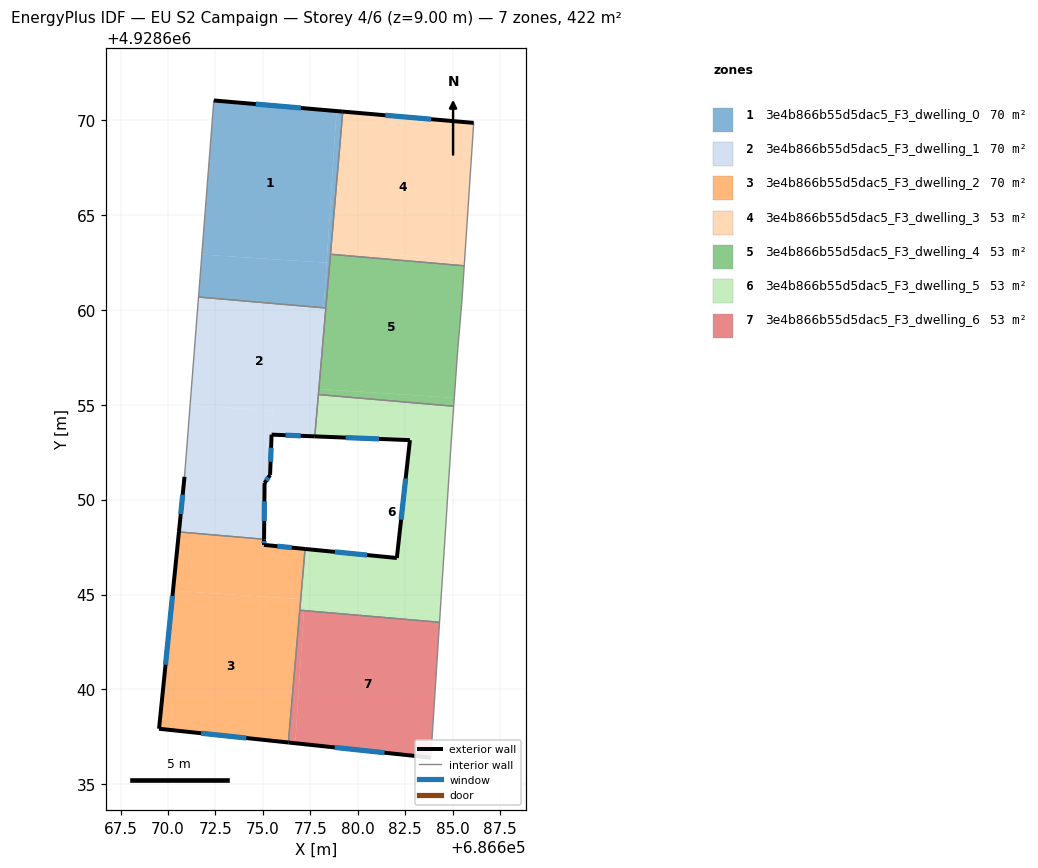
=== STOREY PLAN SPEC (per zone: floor XY polygon, exterior-wall plan segments, windows/doors) ===
zone 1: 3e4b866b55d5dac5_F3_dwelling_0  (70.4 m²)
  floor: (686678.88, 4928670.48) (686678.36, 4928662.48) (686671.78, 4928662.91) (686672.42, 4928671.03)
  floor: (686678.36, 4928662.48) (686678.20, 4928660.11) (686671.61, 4928660.68) (686671.78, 4928662.91)
  floor: (686679.21, 4928670.45) (686678.32, 4928660.10) (686678.20, 4928660.11) (686678.88, 4928670.48)
  exterior wall: (686679.21, 4928670.45) – (686672.42, 4928671.03)  [6.8 m]
    window: (686677.00, 4928670.64) – (686674.63, 4928670.84)  [2.5 m²]
  interior walls: 4
zone 2: 3e4b866b55d5dac5_F3_dwelling_1  (70.4 m²)
  floor: (686678.20, 4928660.11) (686677.84, 4928654.58) (686677.74, 4928653.33) (686675.46, 4928653.42) (686675.50, 4928654.69) (686671.17, 4928654.98) (686671.61, 4928660.68)
  floor: (686675.50, 4928654.69) (686675.46, 4928653.42) (686675.38, 4928651.30) (686675.09, 4928650.87) (686675.06, 4928647.91) (686670.58, 4928648.30) (686670.87, 4928651.20) (686671.17, 4928654.98)
  floor: (686678.32, 4928660.10) (686677.95, 4928655.83) (686677.93, 4928655.83) (686678.20, 4928660.11)
  floor: (686677.95, 4928655.83) (686677.84, 4928654.58) (686677.93, 4928655.83)
  exterior wall: (686675.46, 4928653.42) – (686677.74, 4928653.33)  [2.3 m]
    window: (686676.20, 4928653.39) – (686677.00, 4928653.36)  [0.8 m²]
  exterior wall: (686675.38, 4928651.30) – (686675.46, 4928653.42)  [2.1 m]
    window: (686675.41, 4928651.99) – (686675.43, 4928652.73)  [0.8 m²]
  exterior wall: (686675.09, 4928650.87) – (686675.38, 4928651.30)  [0.5 m]
    window: (686675.18, 4928651.01) – (686675.29, 4928651.16)  [0.2 m²]
  exterior wall: (686675.06, 4928647.91) – (686675.09, 4928650.87)  [3.0 m]
    window: (686675.07, 4928648.87) – (686675.08, 4928649.91)  [1.1 m²]
  exterior wall: (686670.87, 4928651.20) – (686670.58, 4928648.30)  [2.9 m]
    window: (686670.78, 4928650.26) – (686670.67, 4928649.24)  [1.1 m²]
  interior walls: 5
zone 3: 3e4b866b55d5dac5_F3_dwelling_2  (70.4 m²)
  floor: (686677.22, 4928647.40) (686677.00, 4928644.76) (686670.27, 4928645.20) (686670.58, 4928648.30) (686675.06, 4928647.91) (686675.06, 4928647.61)
  floor: (686677.00, 4928644.76) (686676.34, 4928637.20) (686669.53, 4928637.92) (686670.27, 4928645.20)
  exterior wall: (686670.58, 4928648.30) – (686669.53, 4928637.92)  [10.4 m]
    window: (686670.24, 4928644.92) – (686669.87, 4928641.30)  [3.8 m²]
  exterior wall: (686675.06, 4928647.61) – (686675.06, 4928647.91)  [0.3 m]
    window: (686675.06, 4928647.71) – (686675.06, 4928647.81)  [0.1 m²]
  exterior wall: (686677.22, 4928647.40) – (686675.06, 4928647.61)  [2.2 m]
    window: (686676.52, 4928647.47) – (686675.76, 4928647.54)  [0.8 m²]
  exterior wall: (686669.53, 4928637.92) – (686676.34, 4928637.20)  [6.9 m]
    window: (686671.75, 4928637.69) – (686674.13, 4928637.44)  [2.5 m²]
  interior walls: 3
zone 4: 3e4b866b55d5dac5_F3_dwelling_3  (52.8 m²)
  floor: (686686.11, 4928669.85) (686685.63, 4928662.66) (686678.58, 4928663.12) (686679.21, 4928670.45)
  floor: (686685.63, 4928662.66) (686685.61, 4928662.32) (686678.56, 4928662.93) (686678.58, 4928663.12)
  exterior wall: (686686.11, 4928669.85) – (686679.21, 4928670.45)  [6.9 m]
    window: (686683.87, 4928670.05) – (686681.46, 4928670.25)  [2.5 m²]
  interior walls: 3
zone 5: 3e4b866b55d5dac5_F3_dwelling_4  (52.8 m²)
  floor: (686685.61, 4928662.32) (686685.48, 4928660.29) (686685.27, 4928657.95) (686685.09, 4928655.36) (686677.95, 4928655.83) (686678.56, 4928662.93)
  floor: (686685.09, 4928655.36) (686685.06, 4928654.92) (686677.93, 4928655.54) (686677.95, 4928655.83)
  interior walls: 7
zone 6: 3e4b866b55d5dac5_F3_dwelling_5  (52.8 m²)
  floor: (686685.06, 4928654.92) (686684.92, 4928652.98) (686684.33, 4928643.90) (686677.18, 4928644.36) (686677.37, 4928647.39) (686682.06, 4928646.92) (686682.75, 4928653.13) (686677.76, 4928653.33) (686677.84, 4928654.57) (686677.93, 4928655.54)
  floor: (686677.84, 4928654.57) (686677.76, 4928653.33) (686677.74, 4928653.33)
  floor: (686677.37, 4928647.39) (686677.20, 4928644.75) (686677.00, 4928644.76) (686677.22, 4928647.40)
  floor: (686684.33, 4928643.90) (686684.31, 4928643.54) (686677.16, 4928644.15) (686677.18, 4928644.36)
  floor: (686677.20, 4928644.75) (686677.16, 4928644.15) (686676.95, 4928644.17) (686677.00, 4928644.76)
  exterior wall: (686677.74, 4928653.33) – (686682.75, 4928653.13)  [5.0 m]
    window: (686679.37, 4928653.27) – (686681.12, 4928653.20)  [1.8 m²]
  exterior wall: (686682.06, 4928646.92) – (686677.22, 4928647.40)  [4.9 m]
    window: (686680.49, 4928647.08) – (686678.80, 4928647.25)  [1.8 m²]
  exterior wall: (686682.75, 4928653.13) – (686682.06, 4928646.92)  [6.2 m]
    window: (686682.53, 4928651.11) – (686682.28, 4928648.94)  [2.3 m²]
  interior walls: 6
zone 7: 3e4b866b55d5dac5_F3_dwelling_6  (52.8 m²)
  floor: (686684.31, 4928643.54) (686683.85, 4928636.40) (686676.71, 4928637.16) (686677.16, 4928644.15)
  floor: (686677.16, 4928644.15) (686676.71, 4928637.16) (686676.34, 4928637.20) (686676.95, 4928644.17)
  exterior wall: (686676.34, 4928637.20) – (686683.85, 4928636.40)  [7.5 m]
    window: (686678.79, 4928636.94) – (686681.41, 4928636.66)  [2.8 m²]
  interior walls: 3

=== DERIVED (storey summary) ===
Building: EU S2 Campaign
Storey: 4 of 6  (floor level z = 9.00 m)
Storey gross floor area: 422.5 m²
Zones on this storey: 7
  - 3e4b866b55d5dac5_F3_dwelling_0: floor 70.4 m²; exterior wall 6.8 m (20.5 m²); 1 window(s) 2.5 m²; WWR 12.2%
  - 3e4b866b55d5dac5_F3_dwelling_1: floor 70.4 m²; exterior wall 10.8 m (32.4 m²); 5 window(s) 4.0 m²; WWR 12.2%
  - 3e4b866b55d5dac5_F3_dwelling_2: floor 70.4 m²; exterior wall 19.7 m (59.2 m²); 4 window(s) 7.2 m²; WWR 12.2%
  - 3e4b866b55d5dac5_F3_dwelling_3: floor 52.8 m²; exterior wall 6.9 m (20.8 m²); 1 window(s) 2.5 m²; WWR 12.2%
  - 3e4b866b55d5dac5_F3_dwelling_4: floor 52.8 m²
  - 3e4b866b55d5dac5_F3_dwelling_5: floor 52.8 m²; exterior wall 16.1 m (48.4 m²); 3 window(s) 5.9 m²; WWR 12.2%
  - 3e4b866b55d5dac5_F3_dwelling_6: floor 52.8 m²; exterior wall 7.5 m (22.6 m²); 1 window(s) 2.8 m²; WWR 12.2%
Zone adjacency (shared interzone walls):
  - 3e4b866b55d5dac5_F3_dwelling_0 ↔ 3e4b866b55d5dac5_F3_dwelling_1
  - 3e4b866b55d5dac5_F3_dwelling_0 ↔ 3e4b866b55d5dac5_F3_dwelling_3
  - 3e4b866b55d5dac5_F3_dwelling_0 ↔ 3e4b866b55d5dac5_F3_dwelling_4
  - 3e4b866b55d5dac5_F3_dwelling_1 ↔ 3e4b866b55d5dac5_F3_dwelling_2
  - 3e4b866b55d5dac5_F3_dwelling_1 ↔ 3e4b866b55d5dac5_F3_dwelling_4
  - 3e4b866b55d5dac5_F3_dwelling_1 ↔ 3e4b866b55d5dac5_F3_dwelling_5
  - 3e4b866b55d5dac5_F3_dwelling_2 ↔ 3e4b866b55d5dac5_F3_dwelling_5
  - 3e4b866b55d5dac5_F3_dwelling_2 ↔ 3e4b866b55d5dac5_F3_dwelling_6
  - 3e4b866b55d5dac5_F3_dwelling_3 ↔ 3e4b866b55d5dac5_F3_dwelling_4
  - 3e4b866b55d5dac5_F3_dwelling_4 ↔ 3e4b866b55d5dac5_F3_dwelling_5
  - 3e4b866b55d5dac5_F3_dwelling_5 ↔ 3e4b866b55d5dac5_F3_dwelling_6